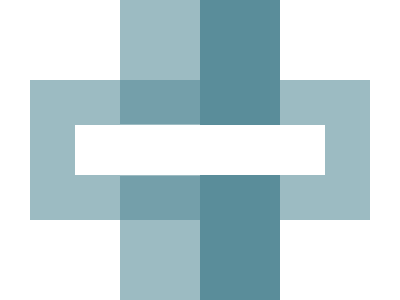

Write the HTML and CSS that draws this image.

<!-- 99.9% match, 376 characters -->
<div><div a><div a b><p><p c><dl><style>*{position:relative}div{background:#9CBBC2;width:340;height:140;margin:80 22}[a]{width:80;height:300;position:absolute;top:-160;left:68}[b]{left:58;background:#5A8D9A;top:-80}p{width:80;height:44;background:#749FAA;position:absolute;top:64;left:-80}[c]{top:160}dl{background:#FFF;position:absolute;width:250;height:50;left:-125;top:109}
